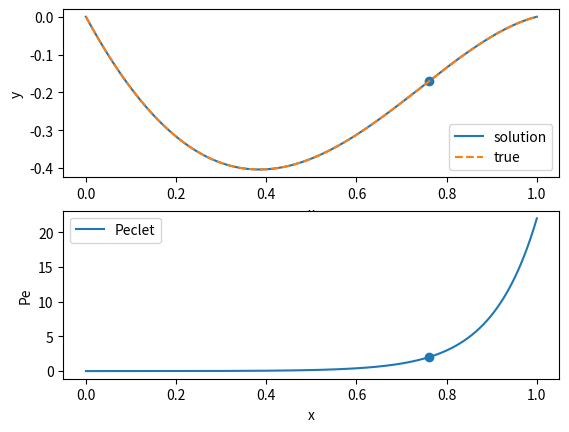
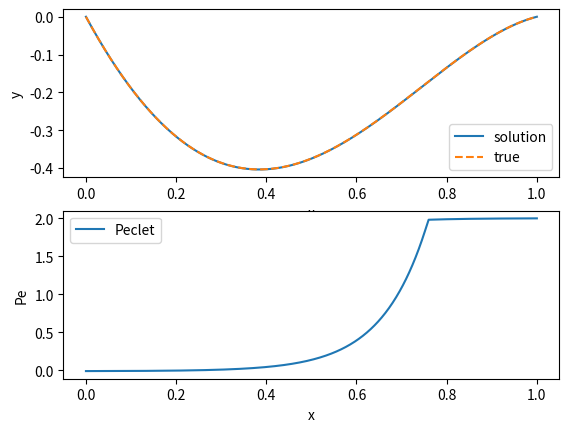
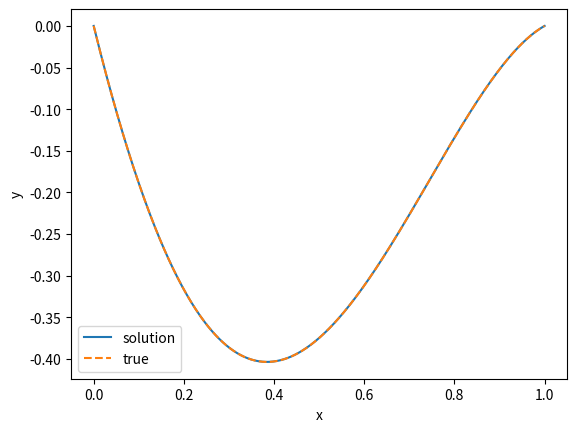
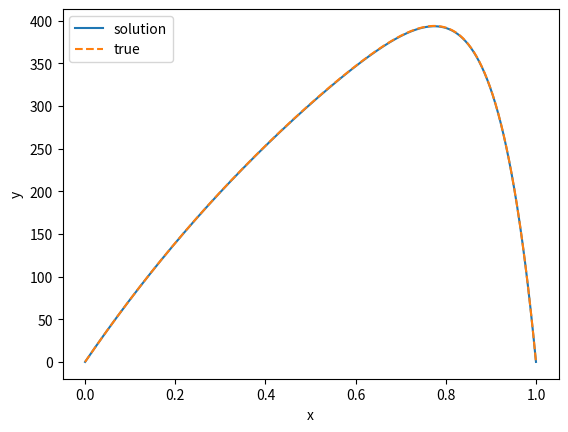
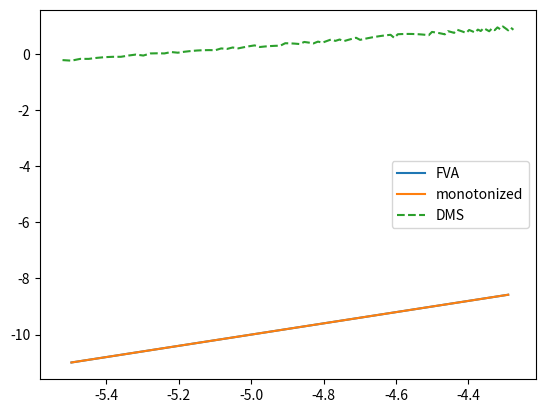

These figures' Python source, in order:
import matplotlib.pyplot as plt
from matplotlib.pyplot import cm
import matplotlib.patches as patches
import numpy as np
import math
import random
import scipy.optimize
from scipy.optimize import least_squares

def sweep(A, b):
    n = len(b)
    y = [0 for row in range(n)]
    alpha = [0 for row in range(n)]
    beta = [0 for row in range(n)]
    
    if A[0][0] == 0:
        return 0
    
    y[0] = A[0][0]
    alpha[0] = -A[0][1] / y[0]
    beta[0] = b[0] / y[0]
    
    # forward
    for i in range(1, n):
        y[i] = A[i][i] + alpha[i-1] * A[i][i-1]
        
        if y[i] == 0:
            return 0
        
        if i < n - 1:
            alpha[i] = -A[i][i+1] / y[i]
        beta[i] = (b[i] - A[i][i-1]*beta[i-1])/y[i]
        
    # backward and result
    b[n-1] = beta[n-1]
    
    for i in range(n-2, -1, -1):
        b[i] = alpha[i] * b[i+1] + beta[i]
    return 1

def gridMethodLinear(a, b, YaTrue, YbTrue, h, p, q, f):
    N = int((b - a) / h)
    
    xs = np.arange(a, b, h)
    xs = np.append(xs, 1)
    
    A = [1/h**2 + p(xs[i]) / (2*h)  for i in range(N)]
    B = [-2/h**2 + q(xs[i]) for i in range(N)]
    C = [1/h**2 - p(xs[i]) / (2*h) for i in range(N)]
    D = [f(xs[i]) for i in range(N)]
    
    MAT = []
    VEC = []
    
    MAT.append([0 for i in range(N+1)])
    MAT[0][0] = 1
    VEC.append(YaTrue)
    
    for i in range(1, N):
        ADD = [0 for i in range(N+1)]
        ADD[i - 1] = C[i]
        ADD[i] = B[i]
        ADD[i + 1] = A[i]
        MAT.append(ADD)
        VEC.append(D[i])
        
    MAT.append([0 for i in range(N+1)])
    MAT[-1][-1] = 1
    VEC.append(YbTrue)
    
    sweep(MAT, VEC)
    
    ys = np.array(VEC)
    
    return xs, ys


def FVA(k, V, f, h):
    N = int(1 / h)
    
    xs = np.arange(0, 1, h)
    xs = np.append(xs, 1)

    def V_(i, half):
        if half == 0.5:
            return V((xs[i + 1] + xs[i])/2) 
        if half == 0:
            return V(xs[i])
        if half == -0.5:
            return V((xs[i-1] + xs[i])/2)
    A = [(k/h**2 + V_(i, -0.5)/(2*h)) for i in range(N)]
    B = [-( 2*k/h**2 - V_(i, 0.5)/(2*h) + V_(i, -0.5)/(2*h)) for i in range(N)]
    C = [-(V_(i, 0.5) / (2 * h) - k/h**2)  for i in range(N)]
    D = [f(xs[i]) for i in range(N)]
    
    MAT = []
    VEC = []
    
    MAT.append([0 for i in range(N+1)])
    MAT[0][0] = 1
    VEC.append(0)
    
    for i in range(1, N):
        ADD = [0 for i in range(N+1)]
        ADD[i - 1] = C[i]
        ADD[i] = B[i]
        ADD[i + 1] = A[i]
        MAT.append(ADD)
        VEC.append(D[i])
        
    MAT.append([0 for i in range(N+1)])
    MAT[-1][-1] = 1
    VEC.append(0)
    
    sweep(MAT, VEC)
    
    ys = np.array(VEC)

    return xs, ys, [V_(i, 0) * h / k for i in range(0, N+1)]

def monotonizedScheme(k, V, f, h):
    N = int(1 / h)
    
    xs = np.arange(0, 1, h)
    xs = np.append(xs, 1)

    def V_(i, half):
        if half == 0.5:
            return V((xs[i + 1] + xs[i])/2) 
        if half == 0:
            return V(xs[i])
        if half == -0.5:
            return V((xs[i-1] + xs[i])/2)
        
    def k_(i):
        ro = max(0, V(xs[i]) * h / (2 * k) - 1 + 0.01)
        return k * (1 + ro)
    
    A = [(k_(i)/h**2 + V_(i, -0.5)/(2*h)) for i in range(N)]
    B = [-( 2*k_(i)/h**2 - V_(i, 0.5)/(2*h) + V_(i, -0.5)/(2*h)) for i in range(N)]
    C = [-(V_(i, 0.5) / (2 * h) - k_(i)/h**2)  for i in range(N)]
    D = [f(xs[i]) for i in range(N)]
    
    Pe = np.array([V_(i, 0) * h / k_(i) for i in range(0, N+1)])
    
    MAT = []
    VEC = []
    
    MAT.append([0 for i in range(N+1)])
    MAT[0][0] = 1
    VEC.append(0)
    
    for i in range(1, N):
        ADD = [0 for i in range(N+1)]
        ADD[i - 1] = C[i]
        ADD[i] = B[i]
        ADD[i + 1] = A[i]
        MAT.append(ADD)
        VEC.append(D[i])
        
    MAT.append([0 for i in range(N+1)])
    MAT[-1][-1] = 1
    VEC.append(0)
    
    sweep(MAT, VEC)
    
    ys = np.array(VEC)

    return xs, ys, Pe

def DMS(k, V, f, h):
    N = int(1 / h)
    
    xs = np.arange(0, 1, h)
    xs = np.append(xs, 1)
        
    def V_(i, half):
        if half == 0.5:
            return V((xs[i + 1] + xs[i])/2) 
        if half == 0:
            return V(xs[i])
        if half == -0.5:
            return V((xs[i-1] + xs[i])/2)
    
    def VP(i, half):
        return 0.5 * (V_(i, half) + math.fabs(V_(i, half)))
    
    def VM(i, half):
        return 0.5 * (V_(i, half) - math.fabs(V_(i, half)))
    
    C = [-(-k/h**2 + VM(i, 0.5)/h) for i in range(N)]
    B = [-(2*k/h**2 + VP(i, 0.5)/h - VM(i, -0.5)/h) for i in range(N)]
    A = [-(-VP(i, -0.5) / h - k/h**2)  for i in range(N)]
    D = [f(xs[i]) for i in range(N)]
    
    MAT = []
    VEC = []
    
    MAT.append([0 for i in range(N+1)])
    MAT[0][0] = 1
    VEC.append(0)
    
    for i in range(1, N):
        ADD = [0 for i in range(N+1)]
        ADD[i - 1] = C[i]
        ADD[i] = B[i]
        ADD[i + 1] = A[i]
        MAT.append(ADD)
        VEC.append(D[i])
        
    MAT.append([0 for i in range(N+1)])
    MAT[-1][-1] = 1
    VEC.append(0)
    
    sweep(MAT, VEC)
    
    ys = np.array(VEC)

    return xs, ys, [V_(i, 0) * h / k for i in range(0, N+1)]


def V1(x):
    return 1

def f1(x):
    return -math.pi**2 * math.sin(math.pi * x) + math.pi * V(x) * math.cos(math.pi * x)

def V(x):
    return math.exp(10*x)-10

def f(x):
    return (-12*x**2 + 0.6*x + 6.2) + V(x) * (-4*x**3 + 0.3*x**2 + 6.2*x - 2.2)


def makeGraph(func, h):
    xs, ys, Pe = func(1, V, f, h)


    fig, axs = plt.subplots(2)

    axs[1].plot(xs, Pe, label = "Peclet")
    i0 = 0
    for i in range(len(xs)):
        if (Pe[i] > 2):
            i0 = i
            break
    
    axs[1].scatter(xs[i0], Pe[i0])

    axs[0].scatter(xs[i0], ys[i0])    

    axs[0].set_xlabel("x")
    axs[0].set_ylabel("y")

    axs[1].set_xlabel("x")
    axs[1].set_ylabel("Pe")

    axs[0].plot(xs, ys, label = "solution")

    xs, ys = gridMethodLinear(0, 1, 0, 0, h, V, lambda x: 0, f)

    axs[0].plot(xs, ys, '--', label = "true")

    axs[0].legend()
    axs[1].legend()
    plt.show()

def makeGraph2(func, h):
    xs, ys, Pe = func(1, V, f, h)


    fig, axs = plt.subplots(2)

    axs[1].plot(xs, Pe, label = "Peclet")
    i0 = 0
    for i in range(len(xs)):
        if (Pe[i] > 2):
            i0 = i
            break
    
    #axs[1].scatter(xs[i0], Pe[i0])

    #axs[0].scatter(xs[i0], ys[i0])    

    axs[0].set_xlabel("x")
    axs[0].set_ylabel("y")

    axs[1].set_xlabel("x")
    axs[1].set_ylabel("Pe")

    axs[0].plot(xs, ys, label = "solution")

    xs, ys, tmp = FVA(1, V, f, h)

    axs[0].plot(xs, ys, '--', label = "true")

    axs[0].legend()
    axs[1].legend()
    plt.show()
    
def makeGraph3(func, h):
    xs, ys, Pe = func(1, V1, f1, h)


    fig, ax = plt.subplots(1)

    ax.set_xlabel("x")
    ax.set_ylabel("y")

    ax.plot(xs, ys, label = "solution")

    xs, ys = gridMethodLinear(0, 1, 0, 0, h, V1, lambda x: 0, f1)

    ax.plot(xs, ys, '--', label = "true")

    ax.legend()

    plt.show()
    
def makeGraph4(func, h):
    xs, ys, Pe = func(1, V, f, h)


    fig, ax = plt.subplots(1)

    ax.set_xlabel("x")
    ax.set_ylabel("y")

    ax.plot(xs, ys, label = "solution")

    xs, ys = gridMethodLinear(0, 1, 0, 0, h, V, lambda x: 0, f)

    ax.plot(xs, ys, '--', label = "true")

    ax.legend()

    plt.show()

def calcInfl(h, func, VV, ff, met):
    err = 0
    xs, ys, Pe = met(1, VV, ff, h)
    for i in range(0, min(len(xs), len(ys))):
        err = max(err, math.fabs(func(xs[i]) - ys[i]))
    return err

def calcInfl_(h):
    err = 0
    xs, ys, Pe = DMS(1, V1, f1, h)
    xs1, ys1 = gridMethodLinear(0, 1, 0, 0, h, V1, lambda x: 0, f1)
    for i in range(0, min(len(ys1), len(ys))):
        err = max(err, math.fabs(ys1[i] - ys[i]))
    return err

def trueF(x):
    return math.sin(math.pi * x)

def check(xs, arr):
    res = []
    xs_res = []
    for i in range(1, len(arr) - 1):
        if (arr[i-1] > arr[i] and arr[i+1] > arr[i]):
            res.append(2*xs[i])
            xs_res.append(xs[i])
    return np.array(xs_res), np.array(res)

def drawInfl():
    hs = np.arange(0.004, 0.014, 0.0001)
    
    infls1 = []
    infls2 = []
    infls3 = []
    
    for h in hs:
        infl1 = calcInfl(h, trueF, V, f, FVA)
        infl2 = calcInfl(h, trueF, V, f, monotonizedScheme)
        infl3 = calcInfl_(h)
        
        infls1.append(infl1)
        infls2.append(infl2)
        infls3.append(infl3)
        
    fig, ax = plt.subplots()
    
    infls1 = np.array(infls1)
    infls2 = np.array(infls2)
    infls3 = np.array(infls3)
    
    hs = np.array([math.log(h) for h in hs])
    infls1 = np.array([math.log(infl) for infl in infls1])
    infls2 = np.array([math.log(infl) for infl in infls2])
    infls3 = np.array([math.log(infl) for infl in infls3])
    
    xs1, infls1 = check(hs, infls1)
    xs2, infls2 = check(hs, infls2)
    
    k1 = (infls1[-1] - infls1[0]) / (xs1[-1] - xs1[0])
    k2 = (infls2[-1] - infls2[0]) / (xs2[-1] - xs2[0])
    k3 = (infls3[-1] - infls3[0]) / (hs[-1] - hs[0])
    
    print(round(k1))
    print(round(k2))
    print(round(k3))
    
    ax.plot(xs1, infls1, label = "FVA")
    ax.plot(xs2, infls2, label = "monotonized")
    ax.plot(hs, infls3, '--', label = "DMS")

    ax.legend()

    plt.show()

makeGraph(FVA, 0.001)
makeGraph2(monotonizedScheme, 0.001)
makeGraph4(FVA, 0.002)
makeGraph3(DMS, 0.002)
drawInfl()
